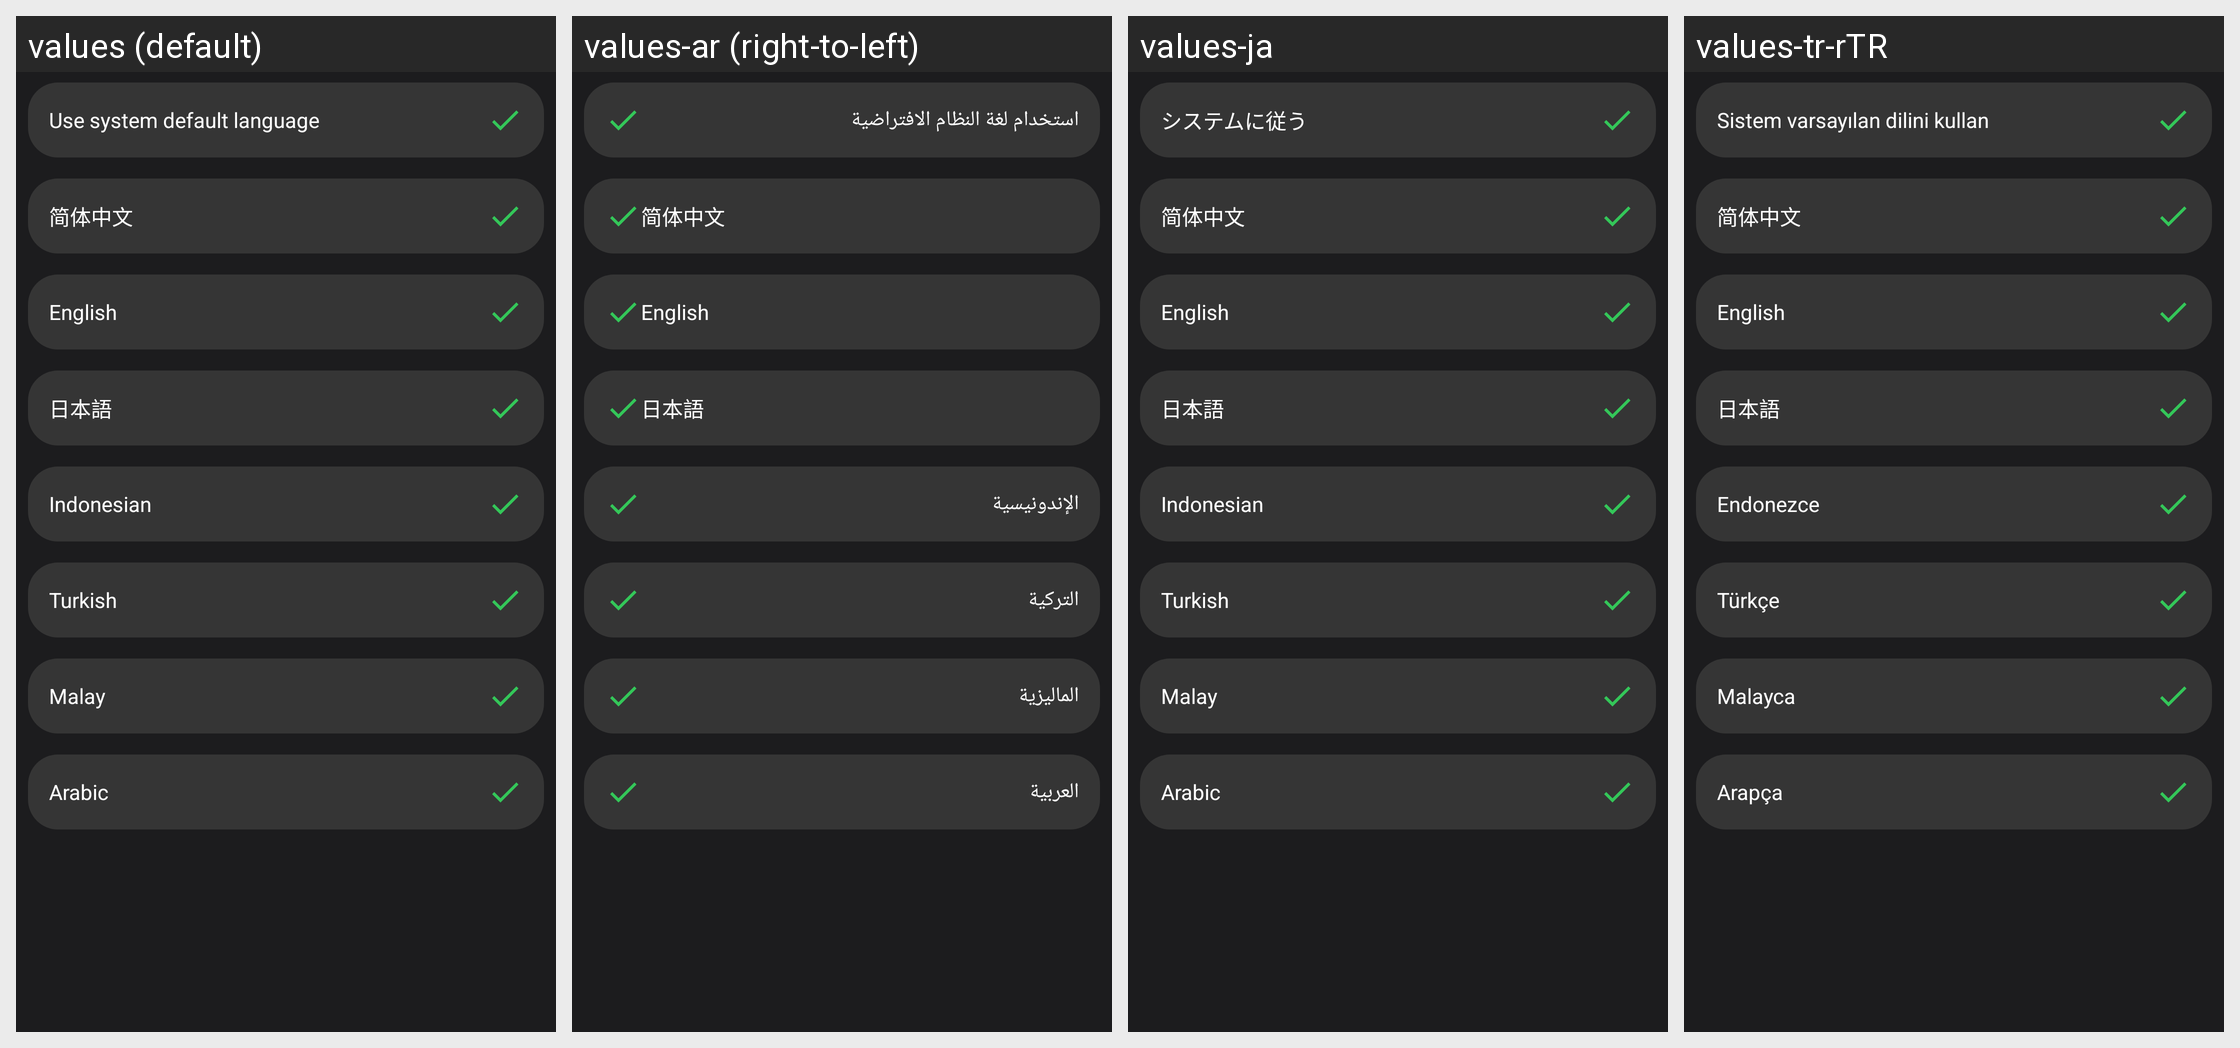

The same Android screen rendered under several of its app's locales, left to right. List the strings drawn on it with the default value and each locale's translation.
Android screen res/layout/fragment_language_set.xml rendered under 4 locales, left to right: values (default), values-ar (right-to-left), values-ja, values-tr-rTR. Device: Nexus 5 (rendered at 1080×1920; each locale shown at half size, 540×960, under a caption strip naming it); theme AppTheme.
Other locales in the repository, not shown: values-in, values-ms, values-zh-rCN.
Strings drawn on this screen, with the default value and each locale's value (text and hints the layout hard-codes, and strings that could not be matched under every locale, appear in the picture but are not listed):

follow_system
  values: Use system default language
  values-ar: استخدام لغة النظام الافتراضية
  values-ja: システムに従う
  values-tr-rTR: Sistem varsayılan dilini kullan

simplified_chinese
  values: 简体中文
  values-ar: 简体中文
  values-ja: 简体中文
  values-tr-rTR: 简体中文

english
  values: English
  values-ar: English
  values-ja: English
  values-tr-rTR: English

japanese
  values: 日本語
  values-ar: 日本語
  values-ja: 日本語
  values-tr-rTR: 日本語

indonesian
  values: Indonesian
  values-ar: الإندونيسية
  values-ja: Indonesian  [not translated; the default value is used]
  values-tr-rTR: Endonezce

turkish
  values: Turkish
  values-ar: التركية
  values-ja: Turkish  [not translated; the default value is used]
  values-tr-rTR: Türkçe

malay
  values: Malay
  values-ar: الماليزية
  values-ja: Malay  [not translated; the default value is used]
  values-tr-rTR: Malayca

arabic
  values: Arabic
  values-ar: العربية
  values-ja: Arabic  [not translated; the default value is used]
  values-tr-rTR: Arapça
